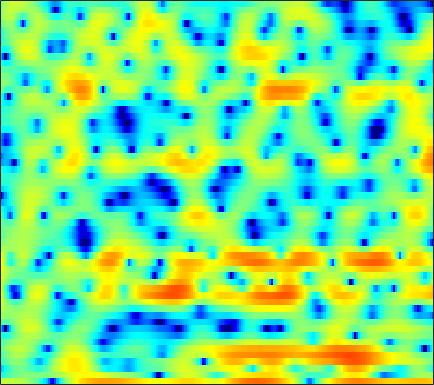

The file beside this chart, header and first rows:
2.6664, 2.6778, 2.6946, 2.6991, 2.687, 2.647, 2.5796, 2.5098, 2.369, 2.1703, 1.897, 1.6274, 1.1954, 0.69963, 0.25415, -0.42148, -1.2123, -1.9233, -3.0638, -4.4905, -6.3202, -8.1157, -11.381, -15.948
-4.878, -4.205, -3.375, -2.621, -2.116, -1.534, -1.052, -0.7543, -0.4378, -0.2082, -0.05566, 0.01473, 0.06519, 0.0719, 0.0532, 0.008863, -0.03758, -0.07094, -0.1054, -0.1141, -0.08571, -0.0305, 0.09251, 0.2842
-8.297, -6.708, -4.955, -3.574, -2.736, -1.865, -1.236, -0.9134, -0.659, -0.6071, -0.7452, -0.9673, -1.407, -1.993, -2.497, -3.187, -3.761, -3.996, -3.929, -3.399, -2.507, -1.708, -0.5993, 0.4801
-3.4, -2.702, -1.814, -1.019, -0.5078, 0.03635, 0.3926, 0.5424, 0.5605, 0.3663, -0.05473, -0.5328, -1.414, -2.6, -3.711, -5.496, -7.52, -8.868, -9.451, -8.137, -6.001, -4.418, -2.503, -0.8517
-2.482, -1.632, -0.6541, 0.1611, 0.6682, 1.201, 1.559, 1.718, 1.784, 1.675, 1.4, 1.086, 0.5306, -0.1556, -0.742, -1.59, -2.47, -3.112, -3.899, -4.493, -4.79, -4.738, -4.235, -3.298
-1.526, -0.7189, 0.2061, 0.9771, 1.462, 1.984, 2.358, 2.551, 2.688, 2.678, 2.511, 2.282, 1.833, 1.21, 0.6163, -0.367, -1.619, -2.779, -4.715, -7.313, -10.99, -14.45, -14.99, -10.17
-1.97, -1.563, -1.023, -0.4864, -0.08901, 0.418, 0.8734, 1.171, 1.496, 1.714, 1.811, 1.806, 1.689, 1.438, 1.167, 0.7067, 0.1494, -0.3202, -0.9708, -1.597, -2.117, -2.373, -2.49, -2.342
-4.281, -4.561, -4.542, -3.998, -3.313, -2.21, -1.084, -0.3049, 0.5958, 1.313, 1.848, 2.129, 2.356, 2.417, 2.367, 2.186, 1.89, 1.603, 1.154, 0.6547, 0.1352, -0.2449, -0.7209, -1.133
-8.389, -12.62, -21.55, -12.66, -8.102, -4.312, -1.769, -0.3426, 1.108, 2.178, 2.948, 3.356, 3.701, 3.842, 3.824, 3.641, 3.286, 2.907, 2.251, 1.422, 0.3963, -0.5118, -1.919, -3.552
-1.293, -1.664, -1.844, -1.601, -1.173, -0.4032, 0.437, 1.05, 1.778, 2.38, 2.841, 3.082, 3.269, 3.303, 3.225, 2.968, 2.537, 2.092, 1.322, 0.3331, -0.915, -2.047, -3.863, -6.136
1.062, 0.9404, 0.8366, 0.8067, 0.8376, 0.9561, 1.14, 1.304, 1.543, 1.778, 1.979, 2.092, 2.176, 2.165, 2.079, 1.849, 1.481, 1.108, 0.4684, -0.321, -1.257, -2.044, -3.181, -4.374
2.196, 1.906, 1.5, 1.121, 0.8717, 0.6283, 0.5056, 0.504, 0.617, 0.8407, 1.118, 1.337, 1.604, 1.788, 1.849, 1.825, 1.647, 1.406, 0.9427, 0.3159, -0.4549, -1.125, -2.122, -3.187
3.269, 2.406, 1.132, -0.1867, -1.126, -2.185, -2.802, -2.899, -2.504, -1.669, -0.6088, 0.2104, 1.212, 2.035, 2.501, 2.908, 3.041, 2.967, 2.64, 2.033, 1.161, 0.3424, -0.9364, -2.381
3.691, 1.829, -1.215, -4.911, -8.054, -12.38, -16.15, -17.79, -14.32, -8.775, -4.498, -2.048, 0.441, 2.24, 3.25, 4.163, 4.648, 4.742, 4.532, 3.922, 2.899, 1.833, -0.1028, -2.827
3.194, 1.118, -2.34, -6.732, -10.62, -14.79, -14.8, -13.54, -11.02, -7.728, -4.581, -2.505, -0.2624, 1.45, 2.424, 3.322, 3.859, 4.044, 3.994, 3.647, 2.976, 2.251, 0.9991, -0.5437
3.304, 2.158, 0.5555, -1.004, -2.023, -3.062, -3.599, -3.688, -3.432, -2.881, -2.123, -1.538, -0.7896, -0.1133, 0.2722, 0.6742, 0.9504, 1.078, 1.147, 1.115, 0.9733, 0.8146, 0.5678, 0.2997
3.875, 3.152, 2.192, 1.278, 0.6725, 0.002365, -0.5009, -0.7636, -0.9923, -1.135, -1.207, -1.279, -1.429, -1.654, -1.845, -2.071, -2.254, -2.318, -2.255, -2.06, -1.729, -1.427, -1.002, -0.5988
4.617, 3.767, 2.643, 1.625, 1.02, 0.4551, 0.1839, 0.09369, 0.02126, -0.1163, -0.4549, -0.8668, -1.672, -2.834, -3.947, -5.679, -7.428, -8.225, -8.009, -6.798, -5.32, -4.255, -2.975, -1.827
5.243, 3.663, 1.003, -2.26, -4.418, -4.445, -2.193, -0.6286, 0.8109, 1.549, 1.641, 1.337, 0.3995, -1.232, -3.022, -6.517, -11.59, -15.64, -13.55, -9.945, -7.858, -6.809, -5.483, -3.775
4.471, 3.183, 0.9887, -1.572, -3.064, -2.969, -1.084, 0.3431, 1.768, 2.599, 2.917, 2.831, 2.315, 1.39, 0.473, -0.9263, -2.465, -3.636, -5.198, -7.021, -9.93, -14.07, -43.52, -12.98
1.942, 1.818, 1.556, 1.322, 1.223, 1.288, 1.528, 1.768, 2.08, 2.284, 2.334, 2.229, 1.912, 1.41, 0.9291, 0.1305, -0.774, -1.522, -2.594, -3.752, -4.856, -5.506, -5.862, -5.396
-0.4675, 0.0404, 0.5561, 0.9423, 1.171, 1.437, 1.666, 1.817, 1.966, 2.047, 2.026, 1.946, 1.753, 1.449, 1.149, 0.674, 0.1523, -0.2716, -0.8343, -1.392, -1.869, -2.155, -2.423, -2.554
-1.479, -0.889, -0.2446, 0.2707, 0.6015, 0.9722, 1.284, 1.484, 1.694, 1.836, 1.889, 1.877, 1.774, 1.575, 1.363, 1.033, 0.6363, 0.3255, -0.09471, -0.4798, -0.8337, -1.069, -1.342, -1.6
-1.24, -0.9714, -0.6672, -0.363, -0.1098, 0.2725, 0.6909, 1.007, 1.407, 1.731, 1.958, 2.034, 2.003, 1.826, 1.61, 1.204, 0.7066, 0.3114, -0.2061, -0.6393, -0.9523, -1.1, -1.211, -1.269
-0.9711, -1.332, -1.817, -2.126, -2.107, -1.635, -0.7375, 0.05476, 1.084, 1.943, 2.558, 2.828, 2.928, 2.709, 2.342, 1.559, 0.4947, -0.4675, -1.809, -2.887, -3.229, -2.957, -2.206, -1.378
-1.859, -3.266, -5.929, -10.1, -13.63, -10.32, -5.08, -2.321, 0.309, 2.13, 3.312, 3.859, 4.17, 3.997, 3.524, 2.403, 0.585, -1.439, -5.605, -14.43, -17.4, -8.894, -4.128, -1.567
-4.243, -5.113, -6.351, -7.41, -7.629, -6.438, -4.106, -2.282, -0.164, 1.479, 2.672, 3.279, 3.716, 3.754, 3.523, 2.877, 1.834, 0.8706, -0.5271, -1.711, -2.172, -2.005, -1.427, -0.8494
-9.369, -8.802, -7.554, -6.163, -5.088, -3.631, -2.174, -1.1, 0.2243, 1.363, 2.275, 2.796, 3.257, 3.467, 3.476, 3.29, 2.933, 2.569, 2.019, 1.461, 0.9171, 0.5152, -0.05649, -0.7632
-19.87, -14.11, -9.597, -6.688, -5.027, -3.222, -1.73, -0.7627, 0.3545, 1.301, 2.061, 2.515, 2.968, 3.245, 3.345, 3.34, 3.216, 3.033, 2.695, 2.261, 1.71, 1.215, 0.4016, -0.6486
-7.567, -7.085, -6.026, -4.781, -3.859, -2.691, -1.621, -0.8903, -0.02325, 0.7224, 1.352, 1.732, 2.138, 2.412, 2.529, 2.583, 2.52, 2.42, 2.21, 1.911, 1.536, 1.2, 0.6595, 0.006819
-4.183, -4.112, -3.863, -3.47, -3.083, -2.497, -1.859, -1.367, -0.7074, -0.08935, 0.4582, 0.809, 1.161, 1.384, 1.467, 1.477, 1.373, 1.258, 1.082, 0.9145, 0.7883, 0.7124, 0.6352, 0.5527
-3.292, -3.478, -3.636, -3.682, -3.63, -3.417, -2.999, -2.552, -1.82, -1.019, -0.2859, 0.1828, 0.6109, 0.7946, 0.767, 0.5033, 0.05606, -0.3775, -0.9083, -1.178, -1.061, -0.7279, -0.08646, 0.6122
-4.489, -4.858, -5.372, -5.998, -6.618, -7.335, -7.312, -6.477, -4.627, -2.641, -0.9829, -0.04472, 0.7707, 1.079, 0.9412, 0.2091, -1.23, -2.9, -6.066, -9.266, -7.791, -4.968, -1.925, 0.2286
-10.02, -9.123, -8.561, -9.102, -10.48, -14.56, -23.15, -15.71, -8.226, -4.016, -1.274, 0.1168, 1.361, 1.943, 1.979, 1.482, 0.3113, -0.9739, -3.246, -5.028, -4.45, -2.908, -0.916, 0.5637
-11.94, -10.25, -8.774, -8.036, -7.654, -7.206, -6.401, -5.37, -3.604, -1.705, -0.008327, 1.056, 2.142, 2.81, 3.079, 3.146, 2.941, 2.635, 2.188, 1.778, 1.457, 1.258, 0.9018, 0.2427
-8.277, -8.622, -8.623, -8.077, -7.401, -6.205, -4.822, -3.729, -2.281, -0.9371, 0.2814, 1.068, 1.915, 2.555, 2.884, 3.151, 3.25, 3.223, 3.111, 2.875, 2.509, 2.098, 1.291, 0.02533
-10.8, -13.13, -15.85, -14.92, -12.41, -9.119, -6.489, -4.901, -3.183, -1.802, -0.7325, -0.09688, 0.5333, 0.998, 1.243, 1.472, 1.629, 1.744, 1.843, 1.915, 1.933, 1.884, 1.707, 1.415
-9.923, -12.02, -14.44, -13.62, -11.39, -8.411, -6.053, -4.669, -3.22, -2.175, -1.491, -1.18, -0.9955, -1.064, -1.197, -1.386, -1.445, -1.316, -0.8935, -0.2426, 0.4777, 1.006, 1.633, 2.15
-5.436, -5.677, -5.76, -5.44, -4.964, -4.137, -3.259, -2.656, -2.004, -1.62, -1.53, -1.704, -2.279, -3.355, -4.541, -6.641, -8.774, -9.161, -7.056, -4.247, -1.898, -0.4907, 0.9955, 2.127
-3.798, -3.514, -3.141, -2.744, -2.41, -1.957, -1.523, -1.24, -0.9864, -0.9276, -1.109, -1.455, -2.28, -3.594, -5.045, -7.713, -11.08, -11.79, -8.665, -5.097, -2.427, -0.8968, 0.6727, 1.842
-3.898, -3.444, -2.895, -2.417, -2.073, -1.617, -1.189, -0.9069, -0.619, -0.4386, -0.4226, -0.5323, -0.8418, -1.303, -1.714, -2.228, -2.517, -2.506, -2.049, -1.273, -0.384, 0.2504, 1, 1.587
-4.17, -3.927, -3.644, -3.277, -2.93, -2.343, -1.677, -1.173, -0.5374, -0.008644, 0.3813, 0.5861, 0.7599, 0.8095, 0.8138, 0.7727, 0.7764, 0.7977, 0.9007, 1.045, 1.217, 1.319, 1.39, 1.353
-4.42, -5.047, -6.022, -6.508, -6.141, -4.814, -3.138, -1.958, -0.6211, 0.4045, 1.183, 1.623, 2.052, 2.33, 2.451, 2.527, 2.497, 2.463, 2.324, 2.158, 1.97, 1.832, 1.596, 1.246
-3.791, -5.714, -10.17, -22.05, -17.65, -8.594, -4.468, -2.52, -0.7624, 0.4235, 1.237, 1.688, 2.122, 2.458, 2.605, 2.684, 2.537, 2.28, 1.748, 1.083, 0.4333, 0.1265, 0.09008, 0.3499
-0.6619, -1.464, -2.56, -3.327, -3.401, -2.944, -2.253, -1.804, -1.482, -1.435, -1.511, -1.476, -1.171, -0.6312, -0.1805, 0.2043, 0.2161, -0.2133, -1.372, -3.587, -7.317, -10.75, -8.979, -4.153
0.8278, 0.5078, 0.03702, -0.4451, -0.8058, -1.304, -1.943, -2.634, -3.999, -6.204, -9.627, -12.67, -12.02, -7.857, -5.498, -3.511, -2.511, -2.283, -2.685, -3.789, -5.311, -6.051, -5.19, -2.828
0.4045, 0.1203, -0.2939, -0.7156, -1.065, -1.604, -2.313, -3.033, -4.321, -6.116, -8.304, -9.6, -9.309, -7.201, -5.555, -3.809, -2.672, -2.089, -1.679, -1.475, -1.291, -1.084, -0.5784, 0.1878
-1.093, -1.478, -1.852, -2.045, -2.095, -2.116, -2.151, -2.216, -2.394, -2.611, -2.79, -2.835, -2.637, -2.225, -1.818, -1.27, -0.7897, -0.5368, -0.2674, -0.0791, 0.08492, 0.2305, 0.4734, 0.8111
-4.135, -5.095, -5.707, -5.286, -4.468, -3.2, -2.024, -1.29, -0.5211, 0.0658, 0.5051, 0.7457, 1.002, 1.197, 1.299, 1.353, 1.313, 1.181, 0.9711, 0.6808, 0.3676, 0.1799, 0.002244, -0.04661
-8.154, -12.66, -36.07, -12.95, -7.941, -3.988, -1.433, -0.05778, 1.329, 2.3, 2.976, 3.33, 3.587, 3.658, 3.57, 3.267, 2.746, 2.204, 1.273, 0.1479, -1.099, -2.002, -2.943, -3.416
-4.755, -5.332, -5.411, -4.418, -3.165, -1.319, 0.3372, 1.406, 2.552, 3.415, 4.01, 4.303, 4.49, 4.42, 4.194, 3.648, 2.753, 1.853, 0.1791, -2.147, -5.374, -8.721, -13.95, -13.86
-3.617, -3.009, -2.187, -1.278, -0.5512, 0.4121, 1.317, 1.917, 2.605, 3.163, 3.572, 3.764, 3.89, 3.814, 3.619, 3.128, 2.319, 1.456, -0.05753, -2.106, -4.765, -7.075, -9.829, -10.5
-4.576, -3.267, -1.865, -0.7692, -0.118, 0.5497, 1.037, 1.298, 1.566, 1.779, 2.007, 2.191, 2.417, 2.601, 2.655, 2.548, 2.228, 1.806, 1.035, 0.06962, -1.017, -1.843, -2.807, -3.519
-4.101, -2.665, -1.222, -0.2875, 0.1257, 0.3162, 0.1221, -0.2263, -0.8842, -1.498, -1.647, -1.28, -0.3816, 0.6354, 1.278, 1.89, 2.193, 2.24, 2.059, 1.669, 1.145, 0.716, 0.1319, -0.3947
-1.238, -0.3105, 0.5973, 1.111, 1.191, 0.843, -0.1604, -1.464, -4.346, -9.656, -16.97, -10.39, -4.465, -1.249, 0.2974, 1.627, 2.348, 2.602, 2.624, 2.352, 1.868, 1.423, 0.7738, 0.1514
0.6244, 1.304, 1.981, 2.353, 2.4, 2.111, 1.387, 0.5319, -0.9659, -2.511, -3.219, -2.713, -1.258, 0.2003, 1.06, 1.832, 2.186, 2.181, 1.893, 1.296, 0.4031, -0.469, -1.819, -3.287
0.4203, 1.175, 1.973, 2.504, 2.737, 2.828, 2.704, 2.49, 2.126, 1.766, 1.521, 1.432, 1.434, 1.468, 1.446, 1.292, 0.9421, 0.5309, -0.2382, -1.276, -2.652, -3.984, -6.366, -9.951
-0.2336, 0.6579, 1.623, 2.355, 2.757, 3.112, 3.272, 3.29, 3.194, 2.98, 2.685, 2.402, 1.947, 1.392, 0.8933, 0.1008, -0.828, -1.588, -2.688, -3.863, -5.093, -6.03, -7.391, -8.807
